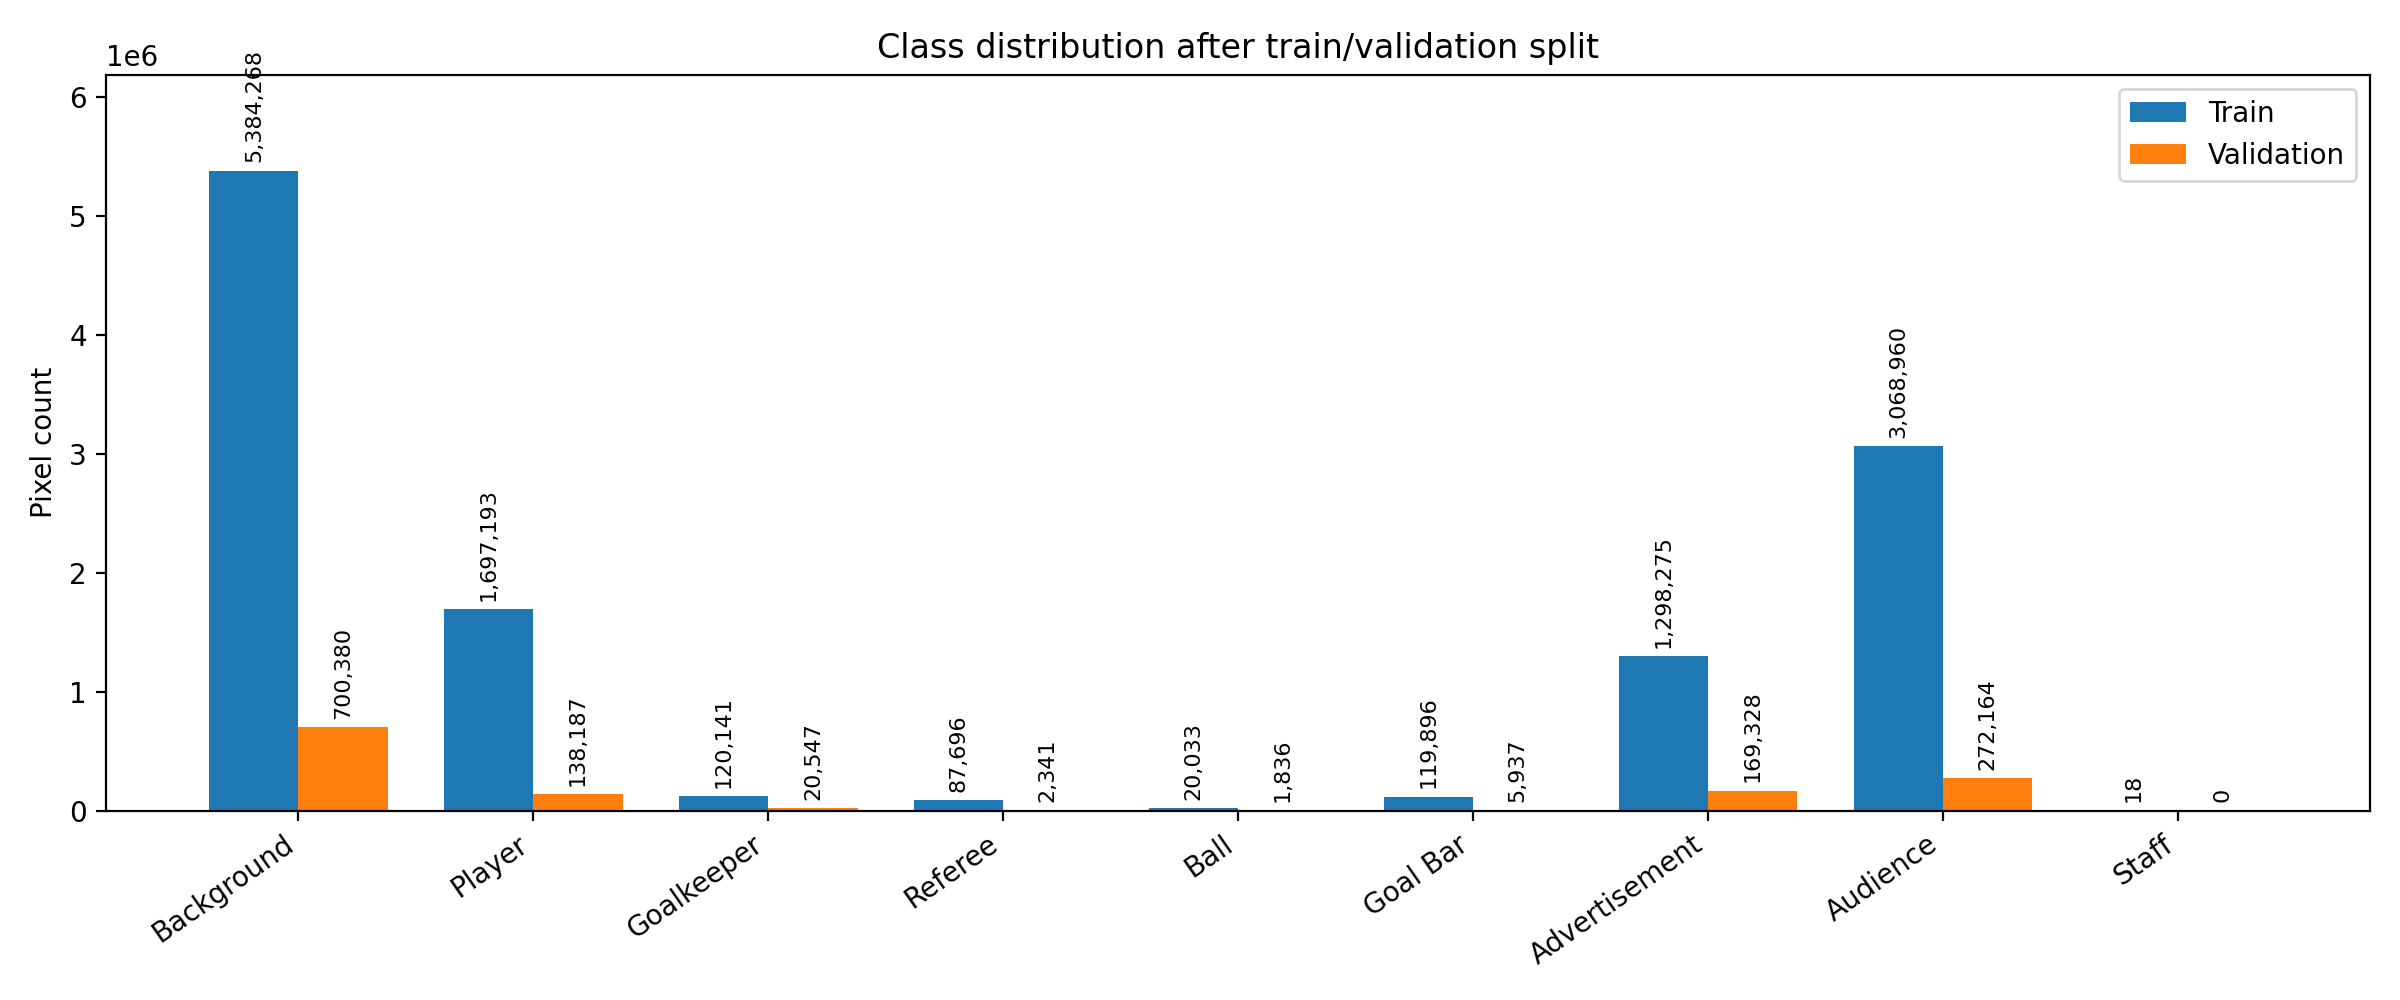

The file beside this chart, header and first rows:
class, train_pixels, val_pixels, train_percent, val_percent
Background, 5384268, 700380, 45.64, 53.43
Player, 1697193, 138187, 14.39, 10.54
Goalkeeper, 120141, 20547, 1.018, 1.568
Referee, 87696, 2341, 0.7434, 0.1786
Ball, 20033, 1836, 0.1698, 0.1401
Goal Bar, 119896, 5937, 1.016, 0.453
Advertisement, 1298275, 169328, 11.01, 12.92
Audience, 3068960, 272164, 26.02, 20.76
Staff, 18, 0, 0.0001526, 0.0
